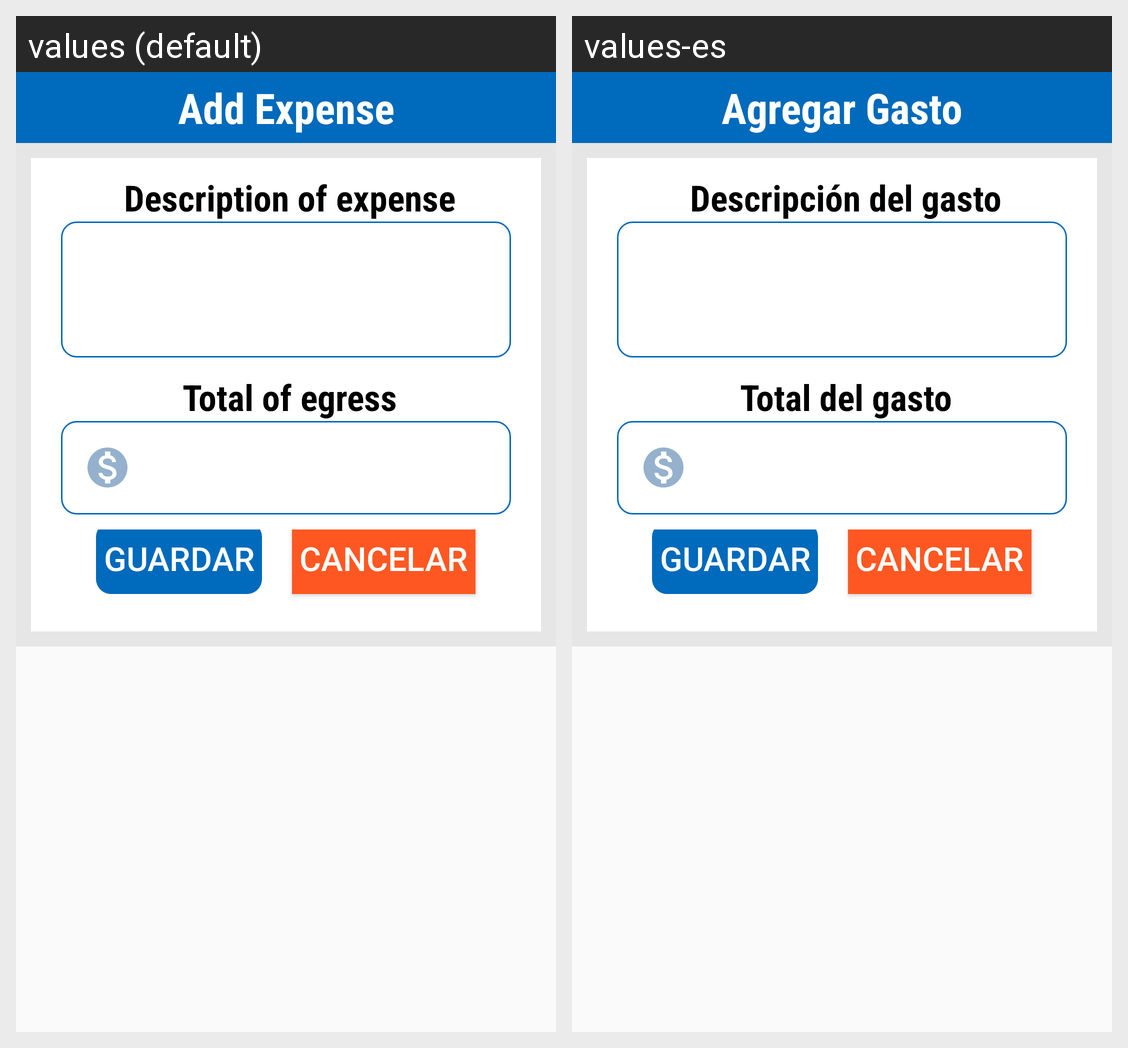

Locale-by-locale string values for the Android screen shown in this grid:
Android screen res/layout/dialog_add_expense.xml rendered under 2 locales, left to right: values (default), values-es. Device: Nexus 5 (rendered at 1080×1920; each locale shown at half size, 540×960, under a caption strip naming it); theme AppTheme.
Strings drawn on this screen, with the default value and each locale's value (text and hints the layout hard-codes, and strings that could not be matched under every locale, appear in the picture but are not listed):

add_egress_
  values: Add Expense
  values-es: Agregar Gasto

descrip_expenses
  values: Description of expense
  values-es: Descripción del gasto

total_to_egress
  values: Total of egress
  values-es: Total del gasto

save
  values: Guardar
  values-es: Guardar

cancel
  values: Cancelar
  values-es: Cancelar
